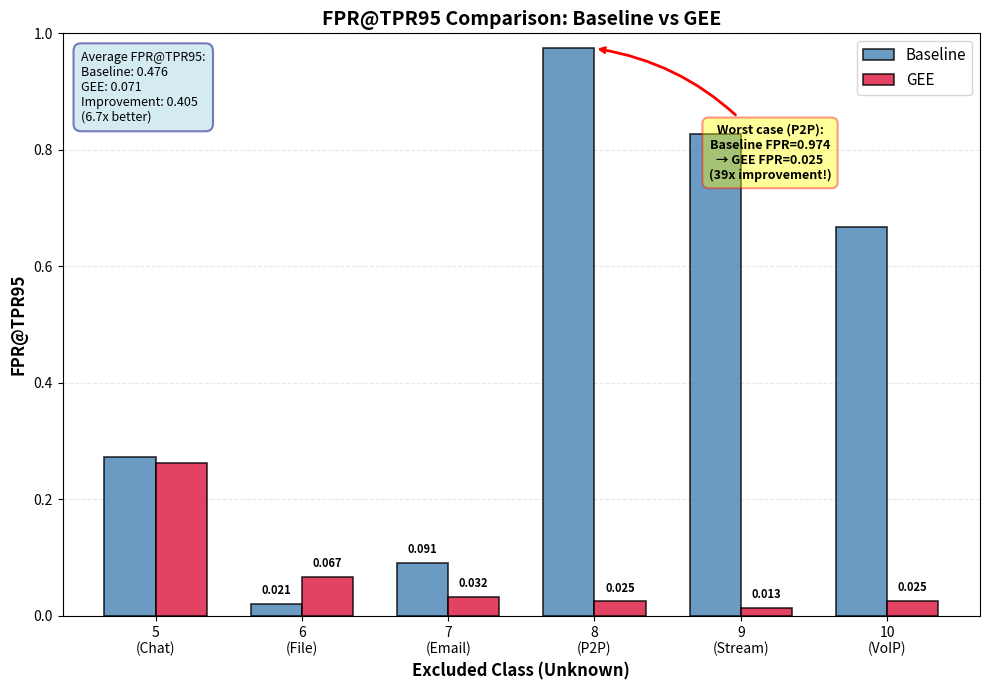

Source code (Python):
#!/usr/bin/env python3
"""
Figure 4-2: FPR@TPR95 Comparison Bar Chart

Generates a grouped bar chart comparing FPR@TPR95 between Baseline and GEE
for all 6 folds (classes 5-10 as unknown).

Data Source: thesis/figures_and_tables_design.md (Table 4-1 data)
"""

import matplotlib.pyplot as plt
import numpy as np
import os

# Output directory
output_dir = "thesis/figures"
os.makedirs(output_dir, exist_ok=True)

# Data from experimental results (research log 12月6日)
excluded_classes = ['5\n(Chat)', '6\n(File)', '7\n(Email)', '8\n(P2P)', '9\n(Stream)', '10\n(VoIP)']
class_names = ['Chat', 'File Transfer', 'Email', 'P2P', 'Streaming', 'VoIP']
fpr_baseline = [0.2727, 0.0208, 0.0909, 0.9742, 0.8266, 0.6682]
fpr_gee = [0.2617, 0.0668, 0.0323, 0.0246, 0.0127, 0.0254]

# Create figure
x = np.arange(len(excluded_classes))
width = 0.35

fig, ax = plt.subplots(figsize=(10, 7))
plt.subplots_adjust(top=0.88, bottom=0.1, left=0.08, right=0.98)

bars1 = ax.bar(x - width/2, fpr_baseline, width, label='Baseline',
              color='steelblue', alpha=0.8, edgecolor='black', linewidth=1.2)
bars2 = ax.bar(x + width/2, fpr_gee, width, label='GEE',
              color='crimson', alpha=0.8, edgecolor='black', linewidth=1.2)

# Customize plot
ax.set_ylabel('FPR@TPR95', fontsize=12, fontweight='bold')
ax.set_xlabel('Excluded Class (Unknown)', fontsize=12, fontweight='bold')
ax.set_title('FPR@TPR95 Comparison: Baseline vs GEE', fontsize=14, fontweight='bold')
ax.set_xticks(x)
ax.set_xticklabels(excluded_classes, fontsize=10)
ax.legend(fontsize=11, loc='upper right')
ax.grid(True, alpha=0.3, axis='y', linestyle='--')
ax.set_axisbelow(True)

# Set y-axis limit to show all bars clearly
ax.set_ylim([0, 1.0])

# Add value labels on bars
def add_value_labels(bars):
    for bar in bars:
        height = bar.get_height()
        if height < 0.1:  # Only show labels for small values
            ax.annotate(f'{height:.3f}',
                        xy=(bar.get_x() + bar.get_width() / 2, height),
                        xytext=(0, 5), textcoords="offset points",
                        ha='center', va='bottom', fontsize=8, fontweight='bold')

add_value_labels(bars1)
add_value_labels(bars2)

# Add annotation for key improvements
# Point to the worst case (P2P class at index 3)
ax.annotate('Worst case (P2P):\nBaseline FPR=0.974\n→ GEE FPR=0.025\n(39x improvement!)',
            xy=(3, fpr_baseline[3]), xytext=(4.2, 0.75),
            fontsize=9, ha='center', fontweight='bold',
            bbox=dict(boxstyle='round,pad=0.5', facecolor='yellow', alpha=0.4, edgecolor='red', linewidth=1.5),
            arrowprops=dict(arrowstyle='->', lw=2, color='red', connectionstyle='arc3,rad=0.2'))

# Add average values as text box (adjusted position to avoid overlap)
avg_baseline = np.mean(fpr_baseline)
avg_gee = np.mean(fpr_gee)
improvement = avg_baseline - avg_gee

textstr = f'Average FPR@TPR95:\nBaseline: {avg_baseline:.3f}\nGEE: {avg_gee:.3f}\nImprovement: {improvement:.3f}\n({avg_baseline/avg_gee:.1f}x better)'
props = dict(boxstyle='round,pad=0.6', facecolor='lightblue', alpha=0.5, edgecolor='navy', linewidth=1.5)
ax.text(0.02, 0.97, textstr, transform=ax.transAxes, fontsize=9,
        verticalalignment='top', horizontalalignment='left', bbox=props)

plt.tight_layout()

# Save figure
output_path = os.path.join(output_dir, 'figure_4_2_fpr_comparison.png')
plt.savefig(output_path, dpi=300, bbox_inches='tight')
print(f"✓ Figure 4-2 saved to: {output_path}")

# Also save as PDF for LaTeX
pdf_path = os.path.join(output_dir, 'figure_4_2_fpr_comparison.pdf')
plt.savefig(pdf_path, format='pdf', bbox_inches='tight')
print(f"✓ Figure 4-2 (PDF) saved to: {pdf_path}")

plt.close()
